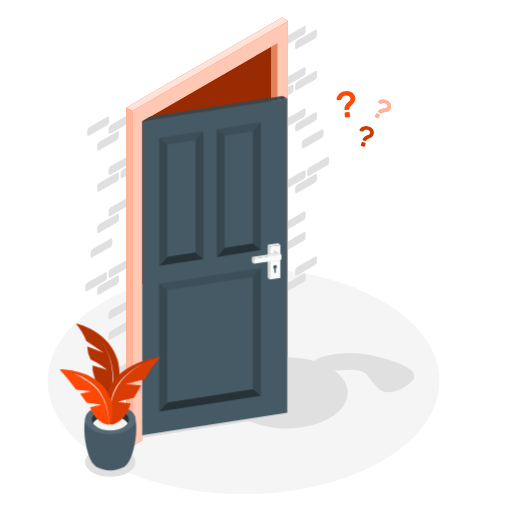
t = 0.00 s
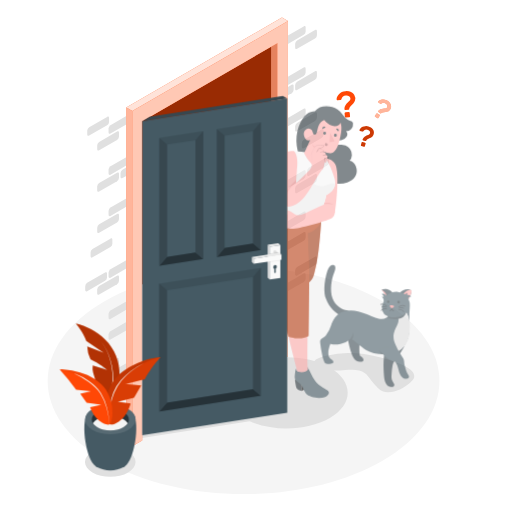
t = 0.42 s
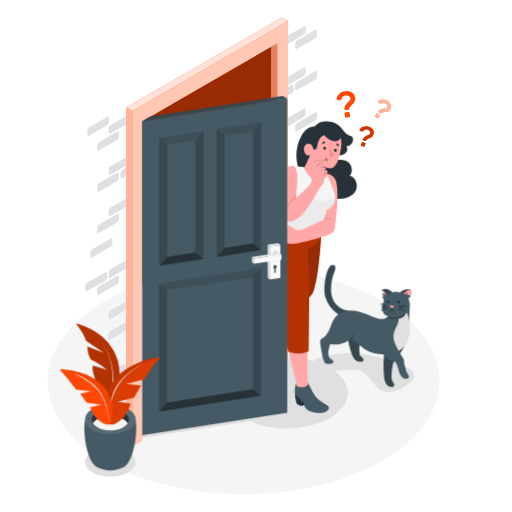
t = 0.83 s
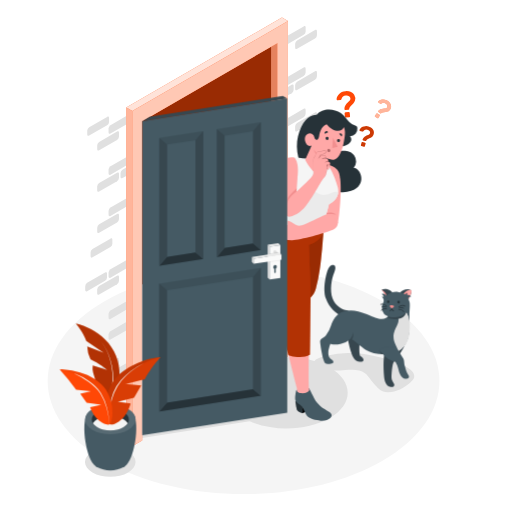
t = 1.25 s
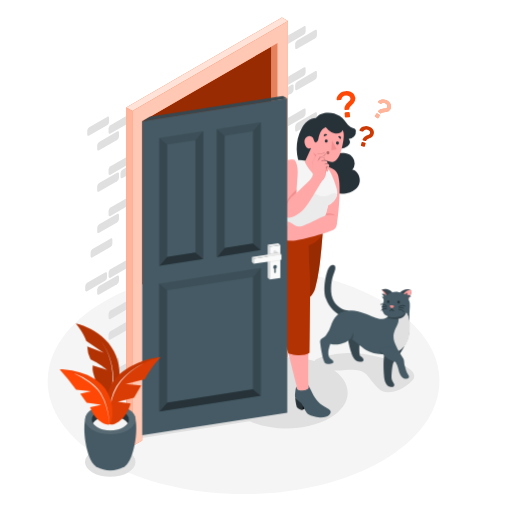
t = 1.67 s
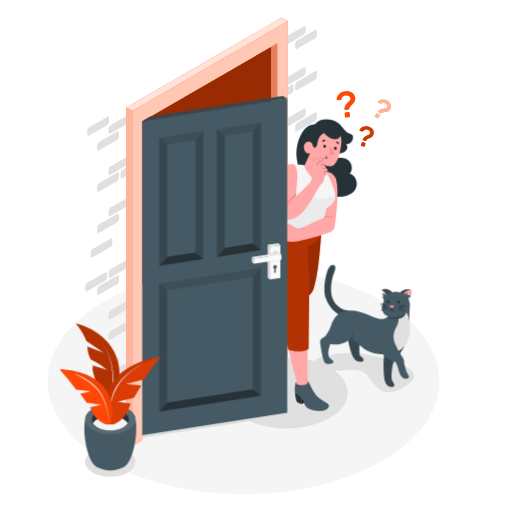
t = 2.08 s

The animated SVG that drew these frames (rendered in a browser with its animation timeline set to each time). Animation: 3 CSS @keyframes rules; one cycle of 2.50 s, repeats indefinitely.

<svg class="animated" id="freepik_stories-curious" xmlns="http://www.w3.org/2000/svg" viewBox="0 0 500 500" version="1.1" xmlns:xlink="http://www.w3.org/1999/xlink" xmlns:svgjs="http://svgjs.com/svgjs"><style>svg#freepik_stories-curious:not(.animated) .animable {opacity: 0;}svg#freepik_stories-curious.animated #freepik--Character--inject-153 {animation: 1s 1 forwards cubic-bezier(.36,-0.01,.5,1.38) slideDown,1.5s Infinite  linear heartbeat;animation-delay: 0s,1s;}svg#freepik_stories-curious.animated #freepik--Cat--inject-153 {animation: 1s 1 forwards cubic-bezier(.36,-0.01,.5,1.38) fadeIn;animation-delay: 0s;}            @keyframes slideDown {                0% {                    opacity: 0;                    transform: translateY(-30px);                }                100% {                    opacity: 1;                    transform: translateY(0);                }            }                    @keyframes heartbeat {                0% {                    transform: scale(1);                }                10% {                    transform: scale(1.1);                }                30% {                    transform: scale(1);                }                40% {                    transform: scale(1);                }                50% {                    transform: scale(1.1);                }                60% {                    transform: scale(1);                }                100% {                    transform: scale(1);                }            }                    @keyframes fadeIn {                0% {                    opacity: 0;                }                100% {                    opacity: 1;                }            }        </style><g id="freepik--Floor--inject-153" class="animable" style="transform-origin: 237.833px 372.093px;"><path id="freepik--floor--inject-153" d="M102.57,450.16C27.86,407,27.86,337.1,102.57,294s195.83-43.13,270.53,0,74.71,113.06,0,156.19S177.28,493.29,102.57,450.16Z" style="fill: rgb(245, 245, 245); transform-origin: 237.833px 372.093px;" class="animable"></path></g><g id="freepik--Shadows--inject-153" class="animable" style="transform-origin: 243.815px 405.16px;"><polygon id="freepik--Shadow--inject-153" points="276.18 403.22 280.49 405.71 138.88 427.74 138.88 424.58 276.18 403.22" style="fill: rgb(224, 224, 224); transform-origin: 209.685px 415.48px;" class="animable"></polygon><path id="freepik--shadow--inject-153" d="M90.26,441c-9.64,5.63-9.64,14.75,0,20.38s25.27,5.63,34.92,0,9.64-14.75,0-20.38S99.9,435.33,90.26,441Z" style="fill: rgb(224, 224, 224); transform-origin: 107.722px 451.182px;" class="animable"></path><path id="freepik--shadow--inject-153" d="M237.65,359c-23.32,13.62-23.32,35.69,0,49.3s61.12,13.61,84.43,0,23.31-35.68,0-49.3S261,345.43,237.65,359Z" style="fill: rgb(224, 224, 224); transform-origin: 279.861px 383.656px;" class="animable"></path><path id="freepik--shadow--inject-153" d="M337.25,361.42c6.64-.58,14-1,19.25,3.1,2.47,1.91,4.18,4.6,6.06,7.09a57.82,57.82,0,0,0,6.72,7.44,16.36,16.36,0,0,0,4.27,3.08,13.33,13.33,0,0,0,5.59,1c8,0,15.43-4.42,21.59-9.58,1.65-1.38,3.33-3,3.76-5.08.72-3.47-2.21-6.62-5.2-8.52-8.42-5.36-18.9-8.44-28.48-11a113.62,113.62,0,0,0-31.38-4.23,90.51,90.51,0,0,0-19.59,2.53c-3.88.94-9.5,2.1-12.5,4.93a4.68,4.68,0,0,0-1.47,4.86c.75,2,3.05,2.79,5.11,3.27C319.52,362.33,328.6,362.17,337.25,361.42Z" style="fill: rgb(224, 224, 224); transform-origin: 355.144px 363.929px;" class="animable"></path></g><g id="freepik--Wall--inject-153" class="animable" style="transform-origin: 202.25px 226.495px;"><g id="freepik--Bricks--inject-153" class="animable" style="transform-origin: 202.25px 198.775px;"><path d="M117.7,169v3.82c0,1.21.85,1.7,1.89,1.09l3.69-2.13v-8.19l-3.69,2.13A4.2,4.2,0,0,0,117.7,169Z" style="fill: rgb(224, 224, 224); transform-origin: 120.49px 168.881px;" id="ell5ulhpf8rbg" class="animable"></path><path d="M123.28,294.35l-15.4,8.9a4.16,4.16,0,0,0-1.89,3.27v3.83c0,1.2.84,1.69,1.89,1.09l15.4-8.89Z" style="fill: rgb(224, 224, 224); transform-origin: 114.635px 303.023px;" id="el4qsvslyzoxm" class="animable"></path><path d="M106,165.71v3.83c0,1.2.84,1.69,1.89,1.09l15.4-8.9v-8.19l-15.4,8.9A4.16,4.16,0,0,0,106,165.71Z" style="fill: rgb(224, 224, 224); transform-origin: 114.645px 162.213px;" id="el00xipdb4mfen" class="animable"></path><path d="M114.32,209l-17.5,10.11a4.19,4.19,0,0,0-1.89,3.27v3.83c0,1.2.85,1.69,1.89,1.09l17.5-10.1a4.18,4.18,0,0,0,1.89-3.28v-3.82C116.21,208.84,115.37,208.35,114.32,209Z" style="fill: rgb(224, 224, 224); transform-origin: 105.57px 218.135px;" id="elksuydafh2" class="animable"></path><path d="M123.28,254.12l-15.4,8.9a4.16,4.16,0,0,0-1.89,3.27v3.83c0,1.2.84,1.69,1.89,1.09l15.4-8.9Z" style="fill: rgb(224, 224, 224); transform-origin: 114.635px 262.793px;" id="el8ykwd7jxi0f" class="animable"></path><path d="M106,125.48v3.82c0,1.21.84,1.7,1.89,1.1l15.4-8.9v-8.19l-15.4,8.9A4.14,4.14,0,0,0,106,125.48Z" style="fill: rgb(224, 224, 224); transform-origin: 114.645px 121.983px;" id="el9c88wd2i7xj" class="animable"></path><path d="M123.28,354.7l-15.4,8.9a4.16,4.16,0,0,0-1.89,3.27v3.83c0,1.2.84,1.69,1.89,1.09l15.4-8.9Z" style="fill: rgb(224, 224, 224); transform-origin: 114.635px 363.373px;" id="elncizztljdpd" class="animable"></path><path d="M88.46,246.42v3.82c0,1.21.84,1.7,1.89,1.09l17.49-10.1a4.17,4.17,0,0,0,1.9-3.27v-3.83c0-1.2-.85-1.69-1.9-1.09l-17.49,10.1A4.18,4.18,0,0,0,88.46,246.42Z" style="fill: rgb(224, 224, 224); transform-origin: 99.1px 242.188px;" id="el5r94b32kvz" class="animable"></path><path d="M106,205.94v3.83c0,1.2.84,1.69,1.89,1.09l15.4-8.89v-8.2l-15.4,8.9A4.16,4.16,0,0,0,106,205.94Z" style="fill: rgb(224, 224, 224); transform-origin: 114.645px 202.443px;" id="elm2vzbr4pqu" class="animable"></path><path d="M104.5,271v-3.82c0-1.21-.85-1.7-1.89-1.09l-17.5,10.1a4.19,4.19,0,0,0-1.89,3.27v3.83c0,1.2.85,1.69,1.89,1.09l17.5-10.1A4.2,4.2,0,0,0,104.5,271Z" style="fill: rgb(224, 224, 224); transform-origin: 93.86px 275.232px;" id="elth35asvyi1" class="animable"></path><path d="M96.82,368.06l17.5-10.1a4.18,4.18,0,0,0,1.89-3.28v-3.82c0-1.21-.84-1.7-1.89-1.09l-17.5,10.1a4.19,4.19,0,0,0-1.89,3.27V367C94.93,368.17,95.78,368.66,96.82,368.06Z" style="fill: rgb(224, 224, 224); transform-origin: 105.57px 358.912px;" id="elue3b6izsmrf" class="animable"></path><path d="M104.59,114.14l-17.5,10.1a4.16,4.16,0,0,0-1.89,3.27v3.83c0,1.2.84,1.69,1.89,1.09l17.5-10.1a4.2,4.2,0,0,0,1.89-3.28v-3.82C106.48,114,105.63,113.53,104.59,114.14Z" style="fill: rgb(224, 224, 224); transform-origin: 95.84px 123.28px;" id="eltaire65iq4j" class="animable"></path><path d="M114.32,128.49l-17.5,10.1a4.2,4.2,0,0,0-1.89,3.28v3.82c0,1.21.85,1.7,1.89,1.09l17.5-10.1a4.16,4.16,0,0,0,1.89-3.27v-3.83C116.21,128.38,115.37,127.89,114.32,128.49Z" style="fill: rgb(224, 224, 224); transform-origin: 105.57px 137.638px;" id="elqmcisaavhg" class="animable"></path><path d="M114.32,168.72l-17.5,10.11a4.17,4.17,0,0,0-1.89,3.27v3.83c0,1.2.85,1.69,1.89,1.09l17.5-10.11a4.16,4.16,0,0,0,1.89-3.27v-3.83C116.21,168.61,115.37,168.12,114.32,168.72Z" style="fill: rgb(224, 224, 224); transform-origin: 105.57px 177.87px;" id="el1uj2bmyra6i" class="animable"></path><path d="M96.82,287.6l17.5-10.11a4.14,4.14,0,0,0,1.89-3.27v-3.83c0-1.2-.84-1.69-1.89-1.09l-17.5,10.11a4.17,4.17,0,0,0-1.89,3.27v3.83C94.93,287.71,95.78,288.2,96.82,287.6Z" style="fill: rgb(224, 224, 224); transform-origin: 105.57px 278.45px;" id="el9h1p3wdqg8k" class="animable"></path><path d="M123.28,314.47l-15.4,8.9a4.14,4.14,0,0,0-1.89,3.27v3.82c0,1.21.84,1.7,1.89,1.1l15.4-8.9Z" style="fill: rgb(224, 224, 224); transform-origin: 114.635px 323.143px;" id="elsn5sdqi6yvc" class="animable"></path><path d="M286.75,83.88V87.7A4.19,4.19,0,0,1,284.86,91l-3.69,2.13V84.92l3.69-2.13C285.9,82.19,286.75,82.67,286.75,83.88Z" style="fill: rgb(224, 224, 224); transform-origin: 283.96px 87.831px;" id="elodn4wkffigf" class="animable"></path><path d="M281.17,215.7l15.41-8.89c1-.61,1.89-.12,1.89,1.09v3.82a4.2,4.2,0,0,1-1.89,3.28l-15.41,8.89Z" style="fill: rgb(224, 224, 224); transform-origin: 289.82px 215.219px;" id="el3ec6ivu796t" class="animable"></path><path d="M298.47,67.09v3.82a4.2,4.2,0,0,1-1.89,3.28l-15.41,8.89V74.89L296.58,66C297.62,65.39,298.47,65.88,298.47,67.09Z" style="fill: rgb(224, 224, 224); transform-origin: 289.82px 74.4088px;" id="eljca2f3iqlv" class="animable"></path><path d="M290.13,120l17.5-10.11c1-.6,1.89-.11,1.89,1.09v3.83a4.17,4.17,0,0,1-1.89,3.27l-17.5,10.11c-1.05.6-1.89.11-1.89-1.09v-3.83A4.16,4.16,0,0,1,290.13,120Z" style="fill: rgb(224, 224, 224); transform-origin: 298.88px 119.04px;" id="elg2ql4x2l3x5" class="animable"></path><path d="M281.17,175.47l15.41-8.89c1-.61,1.89-.12,1.89,1.09v3.82a4.2,4.2,0,0,1-1.89,3.28l-15.41,8.89Z" style="fill: rgb(224, 224, 224); transform-origin: 289.82px 174.989px;" id="ellhvfo41xnu" class="animable"></path><path d="M298.47,26.85v3.83A4.17,4.17,0,0,1,296.58,34l-15.41,8.9V34.66l15.41-8.9C297.62,25.16,298.47,25.65,298.47,26.85Z" style="fill: rgb(224, 224, 224); transform-origin: 289.82px 34.2019px;" id="el8lv0whfhhym" class="animable"></path><path d="M281.17,276.05l15.41-8.89c1-.61,1.89-.12,1.89,1.09v3.82a4.2,4.2,0,0,1-1.89,3.28l-15.41,8.89Z" style="fill: rgb(224, 224, 224); transform-origin: 289.82px 275.569px;" id="elgccrs1d9yk" class="animable"></path><path d="M316,127.55v3.83a4.19,4.19,0,0,1-1.89,3.27l-17.5,10.1c-1.05.61-1.89.12-1.89-1.09v-3.82a4.18,4.18,0,0,1,1.89-3.28l17.5-10.1C315.15,125.86,316,126.35,316,127.55Z" style="fill: rgb(224, 224, 224); transform-origin: 305.36px 135.608px;" id="el7969gloin3p" class="animable"></path><path d="M298.47,107.32v3.82a4.19,4.19,0,0,1-1.89,3.28l-15.41,8.89v-8.19l15.41-8.89C297.62,105.62,298.47,106.11,298.47,107.32Z" style="fill: rgb(224, 224, 224); transform-origin: 289.82px 114.639px;" id="el5ebr4n2wik8" class="animable"></path><path d="M300,170.61v-3.82a4.19,4.19,0,0,1,1.89-3.28l17.5-10.1c1.05-.6,1.89-.12,1.89,1.09v3.83a4.16,4.16,0,0,1-1.89,3.27l-17.5,10.1C300.8,172.31,300,171.82,300,170.61Z" style="fill: rgb(224, 224, 224); transform-origin: 310.64px 162.557px;" id="el6zwgfu7m0xf" class="animable"></path><path d="M307.63,258.86,290.13,269c-1.05.6-1.89.11-1.89-1.09V264a4.16,4.16,0,0,1,1.89-3.27l17.5-10.1c1-.61,1.89-.12,1.89,1.09v3.82A4.2,4.2,0,0,1,307.63,258.86Z" style="fill: rgb(224, 224, 224); transform-origin: 298.88px 259.812px;" id="el09eoywrtd1ma" class="animable"></path><path d="M290.13,39.49l17.5-10.1c1-.6,1.89-.11,1.89,1.09v3.83a4.19,4.19,0,0,1-1.89,3.27l-17.5,10.1c-1.05.61-1.89.12-1.89-1.09V42.77A4.18,4.18,0,0,1,290.13,39.49Z" style="fill: rgb(224, 224, 224); transform-origin: 298.88px 38.5381px;" id="elzyu2uywpt5l" class="animable"></path><path d="M290.13,79.72l17.5-10.1c1-.6,1.89-.11,1.89,1.09v3.83a4.19,4.19,0,0,1-1.89,3.27l-17.5,10.11c-1.05.6-1.89.11-1.89-1.1V83A4.18,4.18,0,0,1,290.13,79.72Z" style="fill: rgb(224, 224, 224); transform-origin: 298.88px 78.7699px;" id="eld6glnswv63n" class="animable"></path><path d="M307.63,178.39l-17.5,10.11c-1.05.6-1.89.11-1.89-1.1v-3.82a4.18,4.18,0,0,1,1.89-3.28l17.5-10.1c1-.6,1.89-.11,1.89,1.09v3.83A4.19,4.19,0,0,1,307.63,178.39Z" style="fill: rgb(224, 224, 224); transform-origin: 298.88px 179.35px;" id="elgyjk7wlsas5" class="animable"></path><path d="M281.17,235.82l15.41-8.9c1-.6,1.89-.11,1.89,1.09v3.83a4.19,4.19,0,0,1-1.89,3.27L281.17,244Z" style="fill: rgb(224, 224, 224); transform-origin: 289.82px 235.332px;" id="el0gryr44efyum" class="animable"></path></g><g id="freepik--Interior--inject-153" class="animable" style="transform-origin: 202px 234.35px;"><polygon points="138.88 277.56 265.12 350.48 265.12 45.36 138.88 118.29 138.88 277.56" style="fill: #FF4806; transform-origin: 202px 197.92px;" id="el1pbobzqodiw" class="animable"></polygon><g id="elme9v9l5t0q"><polygon points="138.88 277.56 265.12 350.48 265.12 45.36 138.88 118.29 138.88 277.56" style="opacity: 0.4; transform-origin: 202px 197.92px;" class="animable" id="el9erb37kr6o8"></polygon></g><polygon points="265.12 350.48 138.88 277.56 138.88 423.34 265.12 350.48" style="fill: rgb(224, 224, 224); transform-origin: 202px 350.45px;" id="elaaal8na0115" class="animable"></polygon></g><g id="freepik--Casing--inject-153" class="animable" style="transform-origin: 202.18px 226.495px;"><polygon points="265.12 350.48 271.02 353.87 271.02 41.95 265.12 45.36 265.12 350.48" style="fill: #FF4806; transform-origin: 268.07px 197.91px;" id="elq161rssiuvl" class="animable"></polygon><g id="eltxwy8xnibo8"><polygon points="265.12 350.48 271.02 353.87 271.02 41.95 265.12 45.36 265.12 350.48" style="fill: rgb(255, 255, 255); opacity: 0.4; transform-origin: 268.07px 197.91px;" class="animable" id="elxe1fgexcg2r"></polygon></g><g id="elr9wv82wi4d"><polygon points="265.12 350.48 271.02 353.87 271.02 41.95 265.12 45.36 265.12 350.48" style="opacity: 0.1; transform-origin: 268.07px 197.91px;" class="animable" id="elsbn8iwm1k8"></polygon></g><polygon points="271.02 353.87 281.17 348.01 281.17 20.55 129.09 108.35 129.1 435.81 138.88 430.16 138.88 118.29 271.02 41.95 271.02 353.87" style="fill: #FF4806; transform-origin: 205.13px 228.18px;" id="elfiwvoc14yy8" class="animable"></polygon><g id="el4hdz1kd8x6j"><polygon points="271.02 353.87 281.17 348.01 281.17 20.55 129.09 108.35 129.1 435.81 138.88 430.16 138.88 118.29 271.02 41.95 271.02 353.87" style="fill: rgb(255, 255, 255); opacity: 0.7; transform-origin: 205.13px 228.18px;" class="animable" id="elfvq5di278rv"></polygon></g><polygon points="281.17 20.55 129.09 108.35 123.28 104.97 275.36 17.18 281.17 20.55" style="fill: #FF4806; transform-origin: 202.225px 62.765px;" id="elbqnun84gm9w" class="animable"></polygon><g id="eljk60210xxef"><polygon points="281.17 20.55 129.09 108.35 123.28 104.97 275.36 17.18 281.17 20.55" style="fill: rgb(255, 255, 255); opacity: 0.85; transform-origin: 202.225px 62.765px;" class="animable" id="elo7gnux4trmn"></polygon></g><polygon points="129.09 435.81 129.09 108.35 123.28 104.97 123.19 432.4 129.09 435.81" style="fill: #FF4806; transform-origin: 126.14px 270.39px;" id="el6kopd3c73aj" class="animable"></polygon><g id="elnsnasn6l22h"><polyline points="123.28 104.97 123.19 432.4 129.09 435.81 129.09 108.35" style="fill: rgb(255, 255, 255); opacity: 0.6; transform-origin: 126.14px 270.39px;" class="animable" id="elmgc5tmlin1f"></polyline></g></g></g><g id="freepik--question-marks--inject-153" class="animable" style="transform-origin: 355.319px 116.128px;"><g id="freepik--question-marks--inject-153" class="animable" style="transform-origin: 355.319px 116.128px;"><path d="M337.35,89a11.72,11.72,0,0,1,3.35.19,9,9,0,0,1,3,1.16,7.08,7.08,0,0,1,2.19,2.1,7,7,0,0,1,.78,5.61,7.56,7.56,0,0,1-1,2,12.69,12.69,0,0,1-1.4,1.69l-1.46,1.46a10.46,10.46,0,0,0-1.2,1.43,3,3,0,0,0-.54,1.54,1.5,1.5,0,0,1-.27.71.8.8,0,0,1-.62.34l-2.75.23a1,1,0,0,1-.73-.23.82.82,0,0,1-.33-.66,6.32,6.32,0,0,1,.39-2.53,8.77,8.77,0,0,1,1.11-2,12.94,12.94,0,0,1,1.46-1.66c.53-.51,1-1,1.46-1.45a8.06,8.06,0,0,0,1.09-1.37,2.27,2.27,0,0,0,.35-1.43,2.73,2.73,0,0,0-1.34-2.16,5,5,0,0,0-3.15-.63,4.75,4.75,0,0,0-4.25,3.45,2.29,2.29,0,0,1-.33.63,1,1,0,0,1-.66.25l-2.92.24a.76.76,0,0,1-.58-.17.73.73,0,0,1-.28-.55,5.56,5.56,0,0,1,.56-2.65A8.88,8.88,0,0,1,331,91.93a10.69,10.69,0,0,1,2.78-2A9.32,9.32,0,0,1,337.35,89Zm3.16,20.39a1,1,0,0,1,.71.24.9.9,0,0,1,.34.66l.27,3.18a1,1,0,0,1-.23.71.93.93,0,0,1-.67.34l-3.1.26a.93.93,0,0,1-.71-.23.94.94,0,0,1-.35-.66l-.26-3.18a.89.89,0,0,1,.23-.71.91.91,0,0,1,.66-.35Z" style="fill: #FF4806; transform-origin: 337.828px 101.87px;" id="eludr2n5uc2lq" class="animable"></path><path d="M359.75,123.49a9,9,0,0,1,2.41,1.07,7,7,0,0,1,1.87,1.66,5.63,5.63,0,0,1,1,2.16,4.87,4.87,0,0,1-.1,2.53,4.94,4.94,0,0,1-.88,1.81,6.08,6.08,0,0,1-1.28,1.21,10.13,10.13,0,0,1-1.5.85l-1.48.68a7.77,7.77,0,0,0-1.27.72,2.26,2.26,0,0,0-.82,1,1.17,1.17,0,0,1-.4.45.63.63,0,0,1-.55.08l-2.09-.59a.72.72,0,0,1-.47-.37.64.64,0,0,1-.06-.57,5,5,0,0,1,1-1.75,7.27,7.27,0,0,1,1.37-1.19,9.93,9.93,0,0,1,1.54-.82c.53-.23,1-.45,1.47-.67a6.23,6.23,0,0,0,1.18-.7,1.8,1.8,0,0,0,.65-1,2.13,2.13,0,0,0-.39-2,3.93,3.93,0,0,0-2.14-1.33,3.74,3.74,0,0,0-4.09,1.37,1.66,1.66,0,0,1-.41.37.78.78,0,0,1-.55,0l-2.22-.63a.61.61,0,0,1-.38-.28.6.6,0,0,1-.06-.49,4.42,4.42,0,0,1,1.14-1.8,7.09,7.09,0,0,1,2-1.38,8.59,8.59,0,0,1,2.6-.71A7.59,7.59,0,0,1,359.75,123.49Zm-3.29,15.89a.75.75,0,0,1,.46.36.76.76,0,0,1,.07.59l-.68,2.41a.75.75,0,0,1-.36.46.77.77,0,0,1-.59.07l-2.36-.66a.72.72,0,0,1-.45-.37.74.74,0,0,1-.08-.58l.68-2.42a.77.77,0,0,1,.37-.46.74.74,0,0,1,.58-.07Z" style="fill: #FF4806; transform-origin: 358.112px 133.221px;" id="el8zwp4l6fxm8" class="animable"></path><g id="el16s9xefyul5"><g style="opacity: 0.2; transform-origin: 358.112px 133.221px;" class="animable" id="ele1ztw25wh3c"><path d="M359.75,123.49a9,9,0,0,1,2.41,1.07,7,7,0,0,1,1.87,1.66,5.63,5.63,0,0,1,1,2.16,4.87,4.87,0,0,1-.1,2.53,4.94,4.94,0,0,1-.88,1.81,6.08,6.08,0,0,1-1.28,1.21,10.13,10.13,0,0,1-1.5.85l-1.48.68a7.77,7.77,0,0,0-1.27.72,2.26,2.26,0,0,0-.82,1,1.17,1.17,0,0,1-.4.45.63.63,0,0,1-.55.08l-2.09-.59a.72.72,0,0,1-.47-.37.64.64,0,0,1-.06-.57,5,5,0,0,1,1-1.75,7.27,7.27,0,0,1,1.37-1.19,9.93,9.93,0,0,1,1.54-.82c.53-.23,1-.45,1.47-.67a6.23,6.23,0,0,0,1.18-.7,1.8,1.8,0,0,0,.65-1,2.13,2.13,0,0,0-.39-2,3.93,3.93,0,0,0-2.14-1.33,3.74,3.74,0,0,0-4.09,1.37,1.66,1.66,0,0,1-.41.37.78.78,0,0,1-.55,0l-2.22-.63a.61.61,0,0,1-.38-.28.6.6,0,0,1-.06-.49,4.42,4.42,0,0,1,1.14-1.8,7.09,7.09,0,0,1,2-1.38,8.59,8.59,0,0,1,2.6-.71A7.59,7.59,0,0,1,359.75,123.49Zm-3.29,15.89a.75.75,0,0,1,.46.36.76.76,0,0,1,.07.59l-.68,2.41a.75.75,0,0,1-.36.46.77.77,0,0,1-.59.07l-2.36-.66a.72.72,0,0,1-.45-.37.74.74,0,0,1-.08-.58l.68-2.42a.77.77,0,0,1,.37-.46.74.74,0,0,1,.58-.07Z" id="elqcdt6tdoo39" class="animable" style="transform-origin: 358.112px 133.221px;"></path></g></g><path d="M370.58,112.1a.71.71,0,0,1,.32.48.73.73,0,0,1-.11.56l-1.37,2a.71.71,0,0,1-.48.32.74.74,0,0,1-.56-.11l-2-1.34a.7.7,0,0,1-.31-.48.74.74,0,0,1,.11-.56l1.37-2a.76.76,0,0,1,1-.2Zm7.9-13.69a9.16,9.16,0,0,1,1.9,1.72,6.85,6.85,0,0,1,1.22,2.11,5.35,5.35,0,0,1,.3,2.31,4.82,4.82,0,0,1-.86,2.32,5.11,5.11,0,0,1-1.36,1.41,6.1,6.1,0,0,1-1.56.72,9.45,9.45,0,0,1-1.65.33l-1.57.17a7.54,7.54,0,0,0-1.4.29,2.3,2.3,0,0,0-1.06.65,1,1,0,0,1-.5.3.62.62,0,0,1-.54-.1l-1.75-1.18a.74.74,0,0,1-.32-.48.62.62,0,0,1,.12-.56,5.21,5.21,0,0,1,1.44-1.32,6.92,6.92,0,0,1,1.63-.67,9.94,9.94,0,0,1,1.67-.3c.56,0,1.08-.1,1.57-.16a6.41,6.41,0,0,0,1.3-.29,1.83,1.83,0,0,0,.9-.69,2.09,2.09,0,0,0,.23-1.93,3.8,3.8,0,0,0-1.57-1.89,3.67,3.67,0,0,0-4.2,0,1.55,1.55,0,0,1-.49.22.78.78,0,0,1-.52-.16L369.55,100a.57.57,0,0,1-.26-.38.55.55,0,0,1,.1-.47,4.32,4.32,0,0,1,1.6-1.31,6.55,6.55,0,0,1,2.29-.66,8.09,8.09,0,0,1,2.62.14A7.41,7.41,0,0,1,378.48,98.41Z" style="fill: #FF4806; transform-origin: 373.988px 106.303px;" id="elz1nqnt2rigj" class="animable"></path><g id="elvi3ph6qql68"><g style="opacity: 0.6; transform-origin: 373.988px 106.303px;" class="animable" id="elm4vq3lfxcda"><path d="M370.58,112.1a.71.71,0,0,1,.32.48.73.73,0,0,1-.11.56l-1.37,2a.71.71,0,0,1-.48.32.74.74,0,0,1-.56-.11l-2-1.34a.7.7,0,0,1-.31-.48.74.74,0,0,1,.11-.56l1.37-2a.76.76,0,0,1,1-.2Zm7.9-13.69a9.16,9.16,0,0,1,1.9,1.72,6.85,6.85,0,0,1,1.22,2.11,5.35,5.35,0,0,1,.3,2.31,4.82,4.82,0,0,1-.86,2.32,5.11,5.11,0,0,1-1.36,1.41,6.1,6.1,0,0,1-1.56.72,9.45,9.45,0,0,1-1.65.33l-1.57.17a7.54,7.54,0,0,0-1.4.29,2.3,2.3,0,0,0-1.06.65,1,1,0,0,1-.5.3.62.62,0,0,1-.54-.1l-1.75-1.18a.74.74,0,0,1-.32-.48.62.62,0,0,1,.12-.56,5.21,5.21,0,0,1,1.44-1.32,6.92,6.92,0,0,1,1.63-.67,9.94,9.94,0,0,1,1.67-.3c.56,0,1.08-.1,1.57-.16a6.41,6.41,0,0,0,1.3-.29,1.83,1.83,0,0,0,.9-.69,2.09,2.09,0,0,0,.23-1.93,3.8,3.8,0,0,0-1.57-1.89,3.67,3.67,0,0,0-4.2,0,1.55,1.55,0,0,1-.49.22.78.78,0,0,1-.52-.16L369.55,100a.57.57,0,0,1-.26-.38.55.55,0,0,1,.1-.47,4.32,4.32,0,0,1,1.6-1.31,6.55,6.55,0,0,1,2.29-.66,8.09,8.09,0,0,1,2.62.14A7.41,7.41,0,0,1,378.48,98.41Z" style="fill: rgb(255, 255, 255); transform-origin: 373.988px 106.303px;" id="elugk3mdthfza" class="animable"></path></g></g></g></g><g id="freepik--Character--inject-153" class="animable" style="transform-origin: 281.622px 258.872px;"><g id="freepik--character--inject-153" class="animable" style="transform-origin: 281.622px 258.872px;"><g id="freepik--Bottom--inject-153" class="animable" style="transform-origin: 267.997px 304.607px;"><path d="M288.1,383c-.22,2.38,1.33,8.58,1.33,8.58s1.32,2,5.08,2.92l.26-9Z" style="fill: rgb(38, 50, 56); transform-origin: 291.424px 388.75px;" id="elaf74q6err69" class="animable"></path><polygon points="294.51 394.45 301.93 390.7 302.75 383.49 294.66 389.26 294.51 394.45" id="elj77rl8o4b3" class="animable" style="transform-origin: 298.63px 388.97px;"></polygon><path d="M300.15,372.61,300,371.1c1.14.36,4.13,8.79,8.18,14.17,3.7,4.91,9.86,7,12.07,9.06,2.95,2.73-1.25,7.48-9.24,7-4-.24-10.15-1.8-12.12-4.15s-3.24-7-4.82-8.74-5-3.43-5.95-5.5c-.54-1.14-.34-3.78,0-6,.3-2.07.63-4.34,1.34-4.23,0,.25.17,1.27.17,1.27.24,1,1.57,2.06,5.72,1.61C297.19,375.37,300.48,374.66,300.15,372.61Z" style="fill: rgb(69, 90, 100); transform-origin: 304.49px 386.232px;" id="elaiwmkbp9dd8" class="animable"></path><path d="M218.31,336.9c-1.27,1.75-3.51,14-3.51,14s2.93,4.28,4.62,5.58l5.43-11.52Z" style="fill: rgb(38, 50, 56); transform-origin: 219.825px 346.69px;" id="elqdgwyn4lqro" class="animable"></path><polygon points="219.42 356.43 229.38 354.14 233.08 346.47 222.71 349.36 219.42 356.43" id="elqjdryy8gpk" class="animable" style="transform-origin: 226.25px 351.45px;"></polygon><path d="M225.73,329.13c-.57-.43-1.39.69-3.38,2.47-1.4,1.25-4.42,2.43-4.42,6,0,2.57,1.71,5.74,3.35,8.4s1.88,5.05,1.87,8.83c0,4.57-.84,7.37,4.78,11.44,4.5,3.25,13.64,3.85,15.65,2,3.44-3.22-4.59-7.64-5.9-14.23-1.8-9.09-2-10.61-1.75-17Z" style="fill: rgb(69, 90, 100); transform-origin: 231.18px 349.173px;" id="el2g5cgsqgu1b" class="animable"></path><path d="M313.67,217.4c-4.38,2.37-17.68,3-36.34-1l2.21,54S263.19,282,258.16,288.33s-29.22,37.08-29.22,37.08h0l-3.34,3.87c-2.07,2.4-1,5.64,1.4,7.71,2.31,1.9,5.32,3.24,7.57,1.28l2.76-2.4s54.06-41.67,56-44.33,6.49-9.26,11.4-23.19C311.07,250.48,312.13,237.54,313.67,217.4Z" style="fill: rgb(255, 168, 167); transform-origin: 269.085px 277.816px;" id="elsi0nu9zz7l" class="animable"></path><path d="M313.66,217.4c-11.81,5.42-35.55,3.57-35.55,3.57l1.09,49.35a103.9,103.9,0,0,0-16.68,12.61c-7.08,6.82-17.88,21-17.88,21,3.7,10.41,14.24,15.27,14.24,15.27s22.17-15.53,34.57-24.32c6.49-4.59,11.37-7.15,13.32-14.62a145.09,145.09,0,0,0,3.54-17.39c1.06-6.45,1.57-13.79,2.19-19.22A171.8,171.8,0,0,0,313.66,217.4Z" style="fill: #FF4806; transform-origin: 279.195px 268.3px;" id="elacljyaf012" class="animable"></path><g id="el92i1epeb8eb"><path d="M313.66,217.4c-11.81,5.42-35.55,3.57-35.55,3.57l1.09,49.35a103.9,103.9,0,0,0-16.68,12.61c-7.08,6.82-17.88,21-17.88,21,3.7,10.41,14.24,15.27,14.24,15.27s22.17-15.53,34.57-24.32c6.49-4.59,11.37-7.15,13.32-14.62a145.09,145.09,0,0,0,3.54-17.39c1.06-6.45,1.57-13.79,2.19-19.22A171.8,171.8,0,0,0,313.66,217.4Z" style="opacity: 0.4; transform-origin: 279.195px 268.3px;" class="animable" id="el6q0u4w00t8b"></path></g><g id="elfxt31n5kcln"><path d="M293.94,281.43l-1.88-27.28-7-6.51-6,16.05.15,6.63a111.22,111.22,0,0,0-11.15,7.79l1,2.41,5.69,13.75s-2,9.38-1.16,14.56c6.55-4.6,14-9.85,19.59-13.8Z" style="opacity: 0.1; transform-origin: 281px 278.235px;" class="animable" id="el6424dwzxu43"></path></g><path d="M300.53,373.8l0-1.12c-.86-10.09.53-65.57.47-80.54-.07-16.21-3-55.48-3-55.48s9.58-12.51,15.75-19.26c-5.83,6.67-35.23,3.29-37-9.55-2.41,5.06-11,10.28-11.71,26.91-1,21.19,14,58.66,14,58.66-.57,2.83-3.14,14.69-1.63,25.64,2.38,17.28,10.92,47.83,11.82,52l.55,3.55C291.65,376.93,299.18,376.58,300.53,373.8Z" style="fill: rgb(255, 168, 167); transform-origin: 289.371px 291.996px;" id="eld7byahhlko" class="animable"></path><path d="M301.21,262.49l-.86-22.13s8.91-2.32,12.52-9.81a71,71,0,0,0,.8-13.15s-7.79,3.61-18.74.94a41,41,0,0,1-18.28-10.49s-2.1,2.07-6.41,8.5c-2.06,3.07-5.54,11-5.84,17.19-.69,14.13,3.82,29.21,3.82,29.21,2.3,11.06,9.28,31.19,9.28,31.19s-2.66,14.66-1.32,25.17,5.59,22.39,5.59,22.39,11.85,4,19.64-.64c0,0,.37-36.55.51-50.81S301.21,262.49,301.21,262.49Z" style="fill: #FF4806; transform-origin: 289.017px 275.476px;" id="el9nekoxzxrmv" class="animable"></path><g id="elmwkfu9jvvw"><path d="M301.21,262.49l-.86-22.13s8.91-2.32,12.52-9.81a71,71,0,0,0,.8-13.15s-7.79,3.61-18.74.94a41,41,0,0,1-18.28-10.49s-2.1,2.07-6.41,8.5c-2.06,3.07-5.54,11-5.84,17.19-.69,14.13,3.82,29.21,3.82,29.21,2.3,11.06,9.28,31.19,9.28,31.19s-2.66,14.66-1.32,25.17,5.59,22.39,5.59,22.39,11.85,4,19.64-.64c0,0,.37-36.55.51-50.81S301.21,262.49,301.21,262.49Z" style="opacity: 0.3; transform-origin: 289.017px 275.476px;" class="animable" id="elwrmovurg2mf"></path></g></g><g id="freepik--Top--inject-153" class="animable" style="transform-origin: 308.807px 173.988px;"><path d="M341.37,169.75a9,9,0,0,0,.54-11.23c-4.11-6.43-13.81-3.93-13.81-3.93l-2.59-4.17h0a7.58,7.58,0,0,1,3-.18,15.2,15.2,0,0,0,5.36-.76,8.14,8.14,0,0,0,4.55-3.25,4.29,4.29,0,0,0-.48-5.25,6.78,6.78,0,0,0,6.78-7.58,2.85,2.85,0,0,0-.62-1.6,4.1,4.1,0,0,0-1.82-.93,13.57,13.57,0,0,1-4.89-3c-2.77-2.65-3.94-5.76-7.77-8.25a19.68,19.68,0,0,0-10.92-3.24c-4.39,0-8.35,1.26-11.32,4.89-4.9,0-11.28,2.91-15.64,15-4.29,11.9-2.73,25.8,5.38,38.23,5.35,8.2,26.68,21.82,41.93,16.45S347.89,170.13,341.37,169.75Z" style="fill: rgb(38, 50, 56); transform-origin: 318.929px 154.275px;" id="elkxdv4tpnnk" class="animable"></path><path d="M315.93,166.53c11.84,2.2,12.52,8.11,13.12,13.28,1.55,13.47-1.12,35.72-2.05,40.62,0,0-15.92-4.86-15.74-5.65S315.93,166.53,315.93,166.53Z" style="fill: rgb(255, 168, 167); transform-origin: 320.391px 193.48px;" id="elzmycw13t1z" class="animable"></path><path d="M316.12,212.62s5.36-1.25,9.41,0c0,0-3.33-3.46-10.94-1.21Z" style="fill: rgb(242, 143, 143); transform-origin: 320.06px 211.635px;" id="eloi9fl0gkmu" class="animable"></path><path d="M314.76,216.44a80.52,80.52,0,0,0,4-13.29c7.91-4.07,9.64-10.14,8-15.83-3.4-11.71-6.71-17.41-9.75-20.79-2.36-1.67-10.76-4-10.76-4-1.5-.24-15.09-1.95-19.24-2.29a15,15,0,0,0-4.92,6.74c-.8,2.48-2.2,4.59-2.2,13.07l1.58,15.16s.42,4.54-1.17,7.18-8.07,7.47-11.06,14c0,0,.36,9.94,18.64,14.09,14.87,3.38,25.9-2,25.9-2A74.48,74.48,0,0,0,314.76,216.44Z" style="fill: rgb(245, 245, 245); transform-origin: 298.282px 195.918px;" id="elu13nzd9bthn" class="animable"></path><path d="M327.18,192.9a3.13,3.13,0,0,0-2-1.16c-1.72-.21-3.35.69-4.94,1.4-2.94,1.31-6.32,2-9.39,1.05-3.32-1.07-6-4-9.45-4.3-3.29-.26-6.23,2-8.65,4.21-3.58,3.33-6.9,7-11,9.69a54.12,54.12,0,0,1-5.46,3.07h0l-.8.84-.16.17c-.61.65-1.24,1.34-1.85,2.06l-.23.28-.66.8-.32.41-.55.73-.33.46-.51.76-.3.47c-.18.28-.34.56-.51.85l-.24.42c-.23.43-.46.87-.66,1.32a7.49,7.49,0,0,0,.47,2,12.74,12.74,0,0,0,1.57,2.92c.27.37.56.74.89,1.12,2.51,2.87,7.14,6.09,15.7,8a44.36,44.36,0,0,0,10.33,1.11c1.17,0,2.29-.07,3.36-.17s2.08-.22,3-.37c1.26-.2,2.42-.44,3.46-.69a30.46,30.46,0,0,0,5.73-1.92,69,69,0,0,0,.88-8.2c0-.59.06-1.2.08-1.84s0-1.31,0-2c1-2.83,1.92-5.4,2.6-7.64.17-.56.33-1.1.47-1.62a35.66,35.66,0,0,0,.93-4C324.1,200.4,326.62,196.74,327.18,192.9Z" style="fill: rgb(235, 235, 235); transform-origin: 298.175px 210.726px;" id="el2s83s71b9cc" class="animable"></path><path d="M332.38,132.56c.87,1.95,2.23,5.07-.85,17.31-2.61,10.37-6.57,12.18-8.44,12.53s-5-.83-7.24-1.69l-3.66,6.5c.33,2.8,1.29,8.44-.56,12-5.38-4.1-10.88-9.06-14.65-16.82l5.9-12.91s-3.42,1.64-5.25-2.28c-1.69-3.61-1.06-6.62,1.45-8.23a4.13,4.13,0,0,1,6.32,2.94c.54,3.09,3.54,3.32,4.37-1.27.25-1.4,1.43-9,6.84-10.69C323,138,331.14,136.87,332.38,132.56Z" style="fill: rgb(255, 168, 167); transform-origin: 315.063px 154.58px;" id="el3wra7cl2obu" class="animable"></path><path d="M318.4,143.14a1.41,1.41,0,1,1-1.14-1.69A1.44,1.44,0,0,1,318.4,143.14Z" style="fill: rgb(38, 50, 56); transform-origin: 317.02px 142.84px;" id="elt692a5jg72" class="animable"></path><path d="M320,154.14a1.36,1.36,0,0,1-1.56,1.14,1.4,1.4,0,1,1,1.56-1.14Z" style="fill: rgb(177, 102, 104); transform-origin: 318.622px 153.895px;" id="elapr6sdyxsbi" class="animable"></path><path d="M330.28,141.22l-2.23-2.45a1.59,1.59,0,0,1,2.3,0A1.74,1.74,0,0,1,330.28,141.22Z" style="fill: rgb(38, 50, 56); transform-origin: 329.435px 139.749px;" id="els4hsg0xo1nr" class="animable"></path><path d="M317.94,137.31l-3.05,1.28a1.59,1.59,0,0,1,.83-2.16A1.73,1.73,0,0,1,317.94,137.31Z" style="fill: rgb(38, 50, 56); transform-origin: 316.337px 137.447px;" id="elzczvgoaxke" class="animable"></path><path d="M328.89,145.09a1.41,1.41,0,1,1-2.78-.49,1.41,1.41,0,1,1,2.78.49Z" style="fill: rgb(38, 50, 56); transform-origin: 327.5px 144.845px;" id="elaf3dkt0c3ei" class="animable"></path><polygon points="322.45 142.32 321.79 151.61 326.74 150.56 322.45 142.32" style="fill: rgb(242, 143, 143); transform-origin: 324.265px 146.965px;" id="elhb1evejh42" class="animable"></polygon><path d="M315.85,160.71c-3.25-1.2-10.56-5.15-11-8.12a7.29,7.29,0,0,0,1.62,4c1.66,2.23,8.17,6.24,8.17,6.24Z" style="fill: rgb(242, 143, 143); transform-origin: 310.35px 157.71px;" id="el8pnea4ap6rd" class="animable"></path><path d="M319.78,165.43c-.35-1.11-1.78-1.22-1.78-1.22a3,3,0,0,0-.51-2.54,2.7,2.7,0,0,0-1.68-.52c.36-.79-.11-2.59-1.09-2.81a9.22,9.22,0,0,0-2.79.13,9.24,9.24,0,0,0-2.44,2.4L311,158a32.19,32.19,0,0,0,3.92-1.29c1.5-.76,1.43-2.4.85-2.49a23.66,23.66,0,0,0-3.91.4c-1.64.27-3.71.26-4.27,1.28s-1.18,2.24-2.33,4.58-1.47,3.05-1.32,4.39.13,4,.54,7.33-.25,4.11-1.72,6c-1,1.27-7.18,7.4-13.7,13.36l.89-12.95s2.12-13.32-2.93-18.3c-6.8-1.1-10.1,2-11.61,5.65-2.65,6.46-1.87,24.87-1.36,34.56s4.32,13.36,7.24,14,10.92-2.73,16.16-9.62c4.12-4.73,12.94-20.31,14.23-22.48a22.55,22.55,0,0,1,3.43-4.61c1-1,1.8-5,1.8-7.39.22.75,1,1.35,1.63.88C318.67,170.07,319.88,166.24,319.78,165.43Z" style="fill: rgb(255, 168, 167); transform-origin: 296.66px 184.408px;" id="eln6b53zar4bm" class="animable"></path><path d="M302.73,178.17a12.13,12.13,0,0,0,1.37-2,5.16,5.16,0,0,0,.43-2.39c0-.82-.14-1.64-.23-2.45s-.16-1.64-.22-2.46l-.14-2.46-.08-1.23a6.48,6.48,0,0,1-.05-1.25,7.78,7.78,0,0,1,.8-2.35c.34-.75.71-1.48,1.09-2.21l1.11-2.21.56-1.1a1.67,1.67,0,0,1,.91-.88,9.32,9.32,0,0,1,2.43-.51c.82-.09,1.62-.25,2.44-.35s1.63-.2,2.47-.22a.55.55,0,0,1,.37.12.75.75,0,0,1,.2.31,1.38,1.38,0,0,1,0,.67,2.06,2.06,0,0,1-.59,1.14,5.9,5.9,0,0,1-2.25,1.1c-.79.26-1.58.49-2.37.71l.09-.07-1.49,2.89-.23-.14a15.71,15.71,0,0,1,1.15-1.3q.3-.31.63-.6a3.27,3.27,0,0,1,.72-.53h0a11.22,11.22,0,0,1,1.53-.19,3.56,3.56,0,0,1,1.57.16,2.12,2.12,0,0,1,.9,1.3,2.51,2.51,0,0,1,0,1.58l-.11-.16a3.67,3.67,0,0,1,1.14.18,1.54,1.54,0,0,1,.53.29,2.35,2.35,0,0,1,.36.47,3.14,3.14,0,0,1,.26,2.25l-.09-.13a2.81,2.81,0,0,1,1.12.38,1.69,1.69,0,0,1,.74.92h0a6.62,6.62,0,0,1-.22,1.5l-.37,1.45c-.24,1-.53,1.92-.7,2.88v0l0,0a1,1,0,0,1-1.11,0,1.62,1.62,0,0,1-.64-.92l.15,0a19,19,0,0,1-.37,3.36,15.19,15.19,0,0,1-1,3.23,4.59,4.59,0,0,1-1,1.34c-.38.42-.75.84-1.09,1.28a26.19,26.19,0,0,0-1.88,2.79,27.26,27.26,0,0,1,1.84-2.82q.51-.66,1.08-1.29a4.5,4.5,0,0,0,1-1.34,14.84,14.84,0,0,0,.92-3.22,19.6,19.6,0,0,0,.35-3.33v-.53l.15.51a1.52,1.52,0,0,0,.58.82.75.75,0,0,0,.92,0l0,.06c.18-1,.46-1.94.7-2.91l.35-1.44a6.11,6.11,0,0,0,.21-1.44v0a1.93,1.93,0,0,0-1.7-1.15h-.12l0-.12a3,3,0,0,0-.25-2.09,1.29,1.29,0,0,0-.77-.66,3.51,3.51,0,0,0-1.07-.16h-.16l.06-.16a2.3,2.3,0,0,0,0-1.42,1.86,1.86,0,0,0-.79-1.15,3.46,3.46,0,0,0-1.45-.13,12.38,12.38,0,0,0-1.49.19h0a4.61,4.61,0,0,0-.65.49c-.21.19-.42.39-.61.59-.4.41-.77.84-1.13,1.29l-.82,1,.59-1.16,1.49-2.9,0-.06h.06c.79-.22,1.58-.44,2.35-.7a5.61,5.61,0,0,0,2.16-1,2,2,0,0,0,.53-1c.06-.35,0-.85-.36-.81a20.23,20.23,0,0,0-2.44.2c-.81.1-1.62.25-2.44.34a9,9,0,0,0-2.38.48,1.51,1.51,0,0,0-.82.79l-.56,1.1-1.12,2.19c-.37.73-.75,1.46-1.1,2.21a7.4,7.4,0,0,0-.78,2.29,5.47,5.47,0,0,0,0,1.21l.07,1.24.12,2.46c.05.82.11,1.64.19,2.46s.19,1.63.2,2.46a5.21,5.21,0,0,1-.47,2.4A11.82,11.82,0,0,1,302.73,178.17Z" style="fill: rgb(177, 102, 104); transform-origin: 311.265px 168.23px;" id="el8i4k7bccfs2" class="animable"></path><path d="M315.85,161.27a2.37,2.37,0,0,0,.08-.87c-.82.22-1.88.33-2.56.57a2.32,2.32,0,0,0-1.27,1.14C312.45,161.74,313.45,161.26,315.85,161.27Z" style="fill: rgb(177, 102, 104); transform-origin: 314.02px 161.255px;" id="elvpa2jatl6mp" class="animable"></path><path d="M315.11,164.93a5.1,5.1,0,0,1,2.88-.62,5.65,5.65,0,0,0,.09-.83C315.74,163.82,315.11,164.93,315.11,164.93Z" style="fill: rgb(177, 102, 104); transform-origin: 316.595px 164.205px;" id="el3rqnrsgviir" class="animable"></path><path d="M316.78,171a14.07,14.07,0,0,0-.08-3.17c-.11-.63-.15-1,.56-.89s1.69-.76,1.5-.17c-.1.32-1.36.85-1.44,1.3A15.11,15.11,0,0,1,316.78,171Z" style="fill: rgb(177, 102, 104); transform-origin: 317.711px 168.781px;" id="elfx6fc82ycqu" class="animable"></path><path d="M289,191.53c-1.8,1.49-7.9,6.15-8.75,10.9,0,0-.85-3.56,2.65-7.52a72.88,72.88,0,0,1,6.3-6.37Z" style="fill: rgb(242, 143, 143); transform-origin: 284.68px 195.485px;" id="elw67r3w3i3o" class="animable"></path></g><path id="freepik--Arm--inject-153" d="M327,220.43c-.61,3.55-1.74,4.85-5.36,6.44-5.9,2.59-29.53,9.28-36.51,9.33a35.3,35.3,0,0,1-11.68-1.76,3.16,3.16,0,0,1-1.72-1.08,4.14,4.14,0,0,0-1-1.2,14.38,14.38,0,0,0-1.56-.81,2.89,2.89,0,0,1-1.27-1.73,2.94,2.94,0,0,0-.43-1.33,6.68,6.68,0,0,1-.8-1,3.05,3.05,0,0,1-.39-1.57,2.49,2.49,0,0,0-.07-.82,1.94,1.94,0,0,0-.46-.64,8.07,8.07,0,0,1-.58-.73,1.35,1.35,0,0,1-.33-.74,1.38,1.38,0,0,1,.26-.61c.82-1.29,2.66-1,4-.86,1.59.18,3.15.49,4.74.68a34.56,34.56,0,0,0,6.67.15v-4.11A12.73,12.73,0,0,1,285,220c2.6,1.6,4.17,3.76,9,2.48s16.34-7.82,22.12-9.84S327.35,218.33,327,220.43Z" style="fill: rgb(255, 168, 167); transform-origin: 295.928px 224.256px;" class="animable"></path></g></g><g id="freepik--Door--inject-153" class="animable" style="transform-origin: 209.685px 259.445px;"><g id="freepik--door--inject-153" class="animable" style="transform-origin: 209.685px 259.445px;"><polygon points="138.88 425.12 280.49 403.14 280.49 96.26 138.88 118.29 138.88 425.12" style="fill: rgb(69, 90, 100); transform-origin: 209.685px 260.69px;" id="el1jiqvp3vvbs" class="animable"></polygon><polygon points="276.18 93.77 280.49 96.26 138.88 118.29 146.37 113.96 276.18 93.77" style="fill: rgb(55, 71, 79); transform-origin: 209.685px 106.03px;" id="el114kg9ikhvai" class="animable"></polygon><polygon points="155.5 277.17 254.6 261.77 254.6 386.5 155.5 401.89 155.5 277.17" style="fill: rgb(69, 90, 100); transform-origin: 205.05px 331.83px;" id="elsuuwvo4dlz" class="animable"></polygon><g id="elqclf2r4fqg"><polygon points="155.5 277.17 254.6 261.77 254.6 386.5 155.5 401.89 155.5 277.17" style="opacity: 0.1; transform-origin: 205.05px 331.83px;" class="animable" id="elzkcrs2nzdgi"></polygon></g><polygon points="162.94 283.54 247.17 270.44 247.17 380.12 162.94 393.22 162.94 283.54" style="fill: rgb(69, 90, 100); transform-origin: 205.055px 331.83px;" id="elyx21l48pac" class="animable"></polygon><polygon points="155.5 401.89 162.94 393.22 247.17 380.12 254.6 386.5 155.5 401.89" style="fill: rgb(38, 50, 56); transform-origin: 205.05px 391.005px;" id="elgvgbkmraao" class="animable"></polygon><polygon points="155.5 277.17 162.94 283.54 162.94 393.22 155.5 401.89 155.5 277.17" style="fill: rgb(55, 71, 79); transform-origin: 159.22px 339.53px;" id="el1lr7xe3us1g" class="animable"></polygon><polygon points="247.17 270.44 254.6 261.77 254.6 386.5 247.17 380.12 247.17 270.44" style="fill: rgb(55, 71, 79); transform-origin: 250.885px 324.135px;" id="elkjpwnlm3xeo" class="animable"></polygon><polygon points="211.8 126.13 254.6 119.47 254.6 244.2 211.81 250.85 211.8 126.13" style="fill: rgb(69, 90, 100); transform-origin: 233.2px 185.16px;" id="elfmvxzb44b" class="animable"></polygon><g id="elufg09s47bh"><polygon points="211.8 126.13 254.6 119.47 254.6 244.2 211.81 250.85 211.8 126.13" style="opacity: 0.1; transform-origin: 233.2px 185.16px;" class="animable" id="elu1aawancqq9"></polygon></g><polygon points="219.24 132.5 247.17 128.15 247.17 237.83 219.24 242.18 219.24 132.5" style="fill: rgb(69, 90, 100); transform-origin: 233.205px 185.165px;" id="el9wg7me54wdv" class="animable"></polygon><polygon points="211.81 250.85 219.24 242.18 247.17 237.83 254.6 244.2 211.81 250.85" style="fill: rgb(38, 50, 56); transform-origin: 233.205px 244.34px;" id="els4v2lj24r" class="animable"></polygon><polygon points="211.8 126.13 219.24 132.5 219.24 242.18 211.81 250.85 211.8 126.13" style="fill: rgb(55, 71, 79); transform-origin: 215.52px 188.49px;" id="elni3y7qjvtd" class="animable"></polygon><polygon points="247.17 128.15 254.6 119.47 254.6 244.2 247.17 237.83 247.17 128.15" style="fill: rgb(55, 71, 79); transform-origin: 250.885px 181.835px;" id="elzgqhk0aaue9" class="animable"></polygon><polygon points="155.57 134.84 198.37 128.18 198.37 252.91 155.57 259.56 155.57 134.84" style="fill: rgb(69, 90, 100); transform-origin: 176.97px 193.87px;" id="elvtveaqzklq7" class="animable"></polygon><g id="eltfhd8jp4ajq"><polygon points="155.57 134.84 198.37 128.18 198.37 252.91 155.57 259.56 155.57 134.84" style="opacity: 0.1; transform-origin: 176.97px 193.87px;" class="animable" id="el64lto2lhbt9"></polygon></g><polygon points="163 141.21 190.93 136.85 190.94 246.54 163 250.89 163 141.21" style="fill: rgb(69, 90, 100); transform-origin: 176.97px 193.87px;" id="el2iix5fvzi8w" class="animable"></polygon><polygon points="155.57 259.56 163 250.89 190.94 246.54 198.37 252.91 155.57 259.56" style="fill: rgb(38, 50, 56); transform-origin: 176.97px 253.05px;" id="elg2jdlstr1lg" class="animable"></polygon><polygon points="155.57 134.84 163 141.21 163 250.89 155.57 259.56 155.57 134.84" style="fill: rgb(55, 71, 79); transform-origin: 159.285px 197.2px;" id="ele8rpxoxkku" class="animable"></polygon><polygon points="190.93 136.85 198.37 128.18 198.37 252.91 190.94 246.54 190.93 136.85" style="fill: rgb(55, 71, 79); transform-origin: 194.65px 190.545px;" id="elx6sd926u6sh" class="animable"></polygon><g id="freepik--Latch--inject-153" class="animable" style="transform-origin: 260.405px 255.28px;"><polygon points="261.41 239.06 263.34 241.01 263.34 273.05 261.41 271.11 261.41 239.06" style="fill: rgb(224, 224, 224); transform-origin: 262.375px 256.055px;" id="elxbiu21bvgaq" class="animable"></polygon><polygon points="263.34 241.01 273.75 239.45 273.75 271.5 263.34 273.05 263.34 241.01" style="fill: rgb(250, 250, 250); transform-origin: 268.545px 256.25px;" id="elrt6pteqi26" class="animable"></polygon><g id="el6k1kmygf50h"><polygon points="273.75 248.27 263.34 249.79 263.34 256.06 273.75 254.55 273.75 248.27" style="opacity: 0.05; transform-origin: 268.545px 252.165px;" class="animable" id="elbx8gk3ppxje"></polygon></g><polygon points="273.75 239.45 271.82 237.51 261.41 239.06 263.34 241.01 273.75 239.45" style="fill: rgb(235, 235, 235); transform-origin: 267.58px 239.26px;" id="elcqsv6kl46h" class="animable"></polygon><path d="M267.33,247.08l4.78,4.8,1.91-2.5-4.78-4.79h0a1.09,1.09,0,0,0-.95-.32,1.75,1.75,0,0,0-1.35,1.76A1.5,1.5,0,0,0,267.33,247.08Z" style="fill: rgb(224, 224, 224); transform-origin: 270.48px 248.069px;" id="elja0y2q2dm39" class="animable"></path><g id="elpbkfy1i48h"><polygon points="263.34 249.85 270.93 250.69 270.93 248.41 272.78 248.14 271.04 246.39 263.34 247.56 263.34 249.85" style="opacity: 0.1; transform-origin: 268.06px 248.54px;" class="animable" id="elei724luwgfk"></polygon></g><polygon points="247.71 252.6 247.71 257.6 274.83 253.54 274.83 248.54 247.71 252.6" style="fill: rgb(250, 250, 250); transform-origin: 261.27px 253.07px;" id="el6vzv43tee6e" class="animable"></polygon><polygon points="247.71 252.6 245.98 250.85 245.98 255.86 247.71 257.6 247.71 252.6" style="fill: rgb(224, 224, 224); transform-origin: 246.845px 254.225px;" id="elh631o5ohh7g" class="animable"></polygon><polygon points="274.83 248.54 273.09 246.79 245.98 250.85 247.71 252.6 274.83 248.54" style="fill: rgb(235, 235, 235); transform-origin: 260.405px 249.695px;" id="el2fyj1l1kckc" class="animable"></polygon><path d="M266.79,261a2.3,2.3,0,0,1,1.76-2.29,1.61,1.61,0,0,1,1.75,1.77,2.44,2.44,0,0,1-1.06,2v3.27a.78.78,0,0,1-.59.78l-.21,0a.54.54,0,0,1-.59-.6v-3.27A1.72,1.72,0,0,1,266.79,261Z" style="fill: rgb(69, 90, 100); transform-origin: 268.549px 262.618px;" id="elgpytqhtixk" class="animable"></path></g></g></g><g id="freepik--Plant--inject-153" class="animable" style="transform-origin: 107.56px 387.674px;"><g id="freepik--Pot--inject-153" class="animable" style="transform-origin: 107.56px 387.674px;"><g id="freepik--pot--inject-153" class="animable" style="transform-origin: 107.719px 427.372px;"><path d="M123.64,453.82c8.51-8.78,13.51-44.54,5.21-51.51H86.59c-8.3,7-3.31,42.71,5.2,51.5l.24.25.29.29c.24.23.5.46.77.69a1.56,1.56,0,0,1,.2.16c.21.16.42.33.65.49a10.82,10.82,0,0,0,1.1.71c7,4.09,18.36,4.09,25.36,0h0a9.54,9.54,0,0,0,1.11-.72c.21-.14.4-.3.6-.45l.25-.2c.26-.22.51-.44.74-.67l.34-.33Z" style="fill: rgb(69, 90, 100); transform-origin: 107.719px 430.889px;" id="elcgpb4q3nba8" class="animable"></path><path d="M90.26,399.5c-9.64,5.63-9.64,14.76,0,20.39s25.27,5.63,34.92,0,9.64-14.76,0-20.39S99.9,393.87,90.26,399.5Z" style="fill: rgb(69, 90, 100); transform-origin: 107.722px 409.695px;" id="el2zvzr03wnlk" class="animable"></path><g id="el5ab6gp9wq9"><g style="opacity: 0.1; transform-origin: 107.722px 409.695px;" class="animable" id="elcxsjr0f4ps"><path d="M90.26,399.5c-9.64,5.63-9.64,14.76,0,20.39s25.27,5.63,34.92,0,9.64-14.76,0-20.39S99.9,393.87,90.26,399.5Z" style="fill: rgb(255, 255, 255); transform-origin: 107.722px 409.695px;" id="el3lw4p74yq9w" class="animable"></path></g></g><path d="M94.9,402.21c-7.08,4.13-7.08,10.84,0,15s18.56,4.14,25.64,0,7.08-10.84,0-15S102,398.08,94.9,402.21Z" style="fill: rgb(38, 50, 56); transform-origin: 107.72px 409.712px;" id="el3e2r9ram70u" class="animable"></path><path d="M120.54,409.32c-7.08-4.14-18.56-4.14-25.64,0a11.62,11.62,0,0,0-4.24,3.93,11.8,11.8,0,0,0,4.24,3.93c7.08,4.14,18.56,4.14,25.64,0a11.8,11.8,0,0,0,4.24-3.93A11.62,11.62,0,0,0,120.54,409.32Z" style="fill: rgb(245, 245, 245); transform-origin: 107.72px 413.25px;" id="el13zo9e1l2bf" class="animable"></path></g><g id="freepik--Plants--inject-153" class="animable" style="transform-origin: 107.56px 365.273px;"><path d="M84.29,332.94l16.9,11.56-16-6.05a29.12,29.12,0,0,0,3.16,12.28s10.55,5.12,16.29,10.52L90.6,356.83a15.64,15.64,0,0,0,.44,7.35c.09.32.19.66.3,1,.74,2.25,1.8,6.5,3.6,11.54,0,0,0,0,0,0a73,73,0,0,0,5.81,12.7,51.11,51.11,0,0,0,3.86,5.71c.08.12.17.23.26.34q3.91-2.61,8.14-5.11c1.63-4.14,3.42-14.22,3.74-22.4C118,336.66,93.25,320.52,74,315.88,74,315.88,81,323.56,84.29,332.94Z" style="fill: #FF4806; transform-origin: 95.3978px 355.675px;" id="elz9mbm9xhhy" class="animable"></path><g id="elj3o4vszi6e"><path d="M84.29,332.94l16.9,11.56-16-6.05a29.12,29.12,0,0,0,3.16,12.28s10.55,5.12,16.29,10.52L90.6,356.83a15.64,15.64,0,0,0,.44,7.35c.09.32.19.66.3,1,.74,2.25,1.8,6.5,3.6,11.54,0,0,0,0,0,0a73,73,0,0,0,5.81,12.7,51.11,51.11,0,0,0,3.86,5.71c.08.12.17.23.26.34q3.91-2.61,8.14-5.11c1.63-4.14,3.42-14.22,3.74-22.4C118,336.66,93.25,320.52,74,315.88,74,315.88,81,323.56,84.29,332.94Z" style="opacity: 0.3; transform-origin: 95.3978px 355.675px;" class="animable" id="ela1rhp3qpxh"></path></g><path d="M97.77,333.3a23.25,23.25,0,0,1,4.39,5.29,46.16,46.16,0,0,1,3.09,6.17A62.81,62.81,0,0,1,109,358a58.2,58.2,0,0,1-1.49,27.2h0a.46.46,0,0,0,.3.57.45.45,0,0,0,.56-.3h0a58.91,58.91,0,0,0,1.07-27.55,63.55,63.55,0,0,0-4-13.25,47.07,47.07,0,0,0-3.2-6.14A23.68,23.68,0,0,0,97.77,333.3Z" style="fill: rgb(250, 250, 250); transform-origin: 104.177px 359.545px;" id="eli91jm637ty" class="animable"></path><path d="M156.85,348.93l0,0c-.38.49-6.37,5.71-15.55,21.32L122.68,375l15.14,1.36-7,12.16L115,392.4,127.55,394s-3,12.34-11.74,17.77c-4.84,3-7.23,3.52-8.77,2.17-1.08-.95-1.54-6.79-2.61-12s-1.47-13.68,3.06-24.11a32,32,0,0,1,4.84-7.73C123.66,356.42,145.78,349.2,156.85,348.93Z" style="fill: #FF4806; transform-origin: 130.292px 381.787px;" id="elvki6n3rqtrn" class="animable"></path><g id="elruj5cz1ihz"><path d="M156.85,348.93l0,0c-.38.49-6.37,5.71-15.55,21.32L122.68,375l15.14,1.36-7,12.16L115,392.4,127.55,394s-3,12.34-11.74,17.77c-4.84,3-7.23,3.52-8.77,2.17-1.08-.95-1.54-6.79-2.61-12s-1.47-13.68,3.06-24.11a32,32,0,0,1,4.84-7.73C123.66,356.42,145.78,349.2,156.85,348.93Z" style="opacity: 0.15; transform-origin: 130.292px 381.787px;" class="animable" id="elm79e09jrej"></path></g><g id="elzyrrrvfvcl"><path d="M111,383.1h0v0a49.15,49.15,0,0,0-3.21,13.6h0A145.1,145.1,0,0,0,108,414.4a2.68,2.68,0,0,1-.92-.51c-1.08-.95-1.54-6.79-2.61-12s-1.47-13.68,3.06-24.11a32,32,0,0,1,4.84-7.73c11.33-13.65,33.45-20.87,44.52-21.14-16.88,3.43-34.7,15.44-43.21,28.93A35,35,0,0,0,111,383.1Z" style="opacity: 0.1; transform-origin: 130.332px 381.655px;" class="animable" id="el0casjqu3sgyv"></path></g><path d="M140,354.91c-8.27,4-16,9.39-22,16.5a43.89,43.89,0,0,0-7.3,11.81,42,42,0,0,0-3,13.5s0,0,0,0a.07.07,0,0,0,.05,0,54,54,0,0,1,3.76-13.16,50.77,50.77,0,0,1,7-11.7,58.53,58.53,0,0,1,9.88-9.51A76.87,76.87,0,0,1,140.08,355a0,0,0,0,0,0-.08Z" style="fill: rgb(250, 250, 250); transform-origin: 123.89px 375.817px;" id="el49xzut4eupm" class="animable"></path><path d="M58.23,360.75h0a34.32,34.32,0,0,1,4.1,0,65.9,65.9,0,0,1,15.85,2.94c1.91.6,3.83,1.28,5.72,2.06.95.39,1.89.8,2.81,1.24a45.36,45.36,0,0,1,12.49,8.4,28.51,28.51,0,0,1,4.45,5.57c.16.26.33.52.48.79h0c.38.7.74,1.38,1.07,2.06a39.21,39.21,0,0,1,4.6,19.05c.09,4.68-1.21,10.1-2.06,11a2.44,2.44,0,0,1-.39.33c-1.29.92-3.43.54-7.5-1.45-8.17-4-11.9-15-11.9-15l10.9-2.48-14.29-2-6.24-8.64L88.79,382,74.31,380.6a212.56,212.56,0,0,0-16.06-19.83l0,0Z" style="fill: #FF4806; transform-origin: 84.0174px 387.677px;" id="elznw04a8gsxg" class="animable"></path><g id="elludzzbmy4nj"><path d="M62.33,360.71a65.9,65.9,0,0,1,15.85,2.94c1.91.6,3.83,1.28,5.72,2.06.95.39,1.89.8,2.81,1.24a45.36,45.36,0,0,1,12.49,8.4,28.51,28.51,0,0,1,4.45,5.57c.16.26.33.52.48.79h0c.38.7.74,1.38,1.07,2.06a39.21,39.21,0,0,1,4.6,19.05c.09,4.68-1.21,10.1-2.06,11a2.44,2.44,0,0,1-.39.33,2.67,2.67,0,0,1-.86.37c.58-7.29-4-25.43-9.8-32.68-6-7.53-20-18.18-38.45-21.09v0A36.09,36.09,0,0,1,62.33,360.71Z" style="opacity: 0.05; transform-origin: 84.0224px 387.595px;" class="animable" id="el711vtvrrp9j"></path></g><path d="M106.55,414.54a62.12,62.12,0,0,0-1.93-15.94,51.71,51.71,0,0,0-6.14-14.87,35.69,35.69,0,0,0-5.2-6.22,51.21,51.21,0,0,0-6.21-5.18,60,60,0,0,0-14.23-7.5,0,0,0,0,0,0,.09,77.68,77.68,0,0,1,13.74,8.14,63.51,63.51,0,0,1,6.12,5.09,35.26,35.26,0,0,1,5.22,6,51.5,51.5,0,0,1,6.31,14.59,62.2,62.2,0,0,1,2.27,15.82,0,0,0,0,0,.09,0Z" style="fill: rgb(250, 250, 250); transform-origin: 89.715px 389.695px;" id="el4z5nxm8wllq" class="animable"></path></g></g></g><g id="freepik--Cat--inject-153" class="animable" style="transform-origin: 357.243px 318.327px;"><g id="freepik--cat--inject-153" class="animable" style="transform-origin: 357.243px 318.327px;"><path d="M394.88,337.54c-1.16,3.67-7.78,13-10,15.55s-2.56,13.54-2.54,15.83,1.55,4.46,2.52,5.93-.71,4-4.24,2.84-4.6-4.73-5.12-7.12-1.69-16.09-.24-24.6C375.26,346,382.46,336.83,394.88,337.54Z" style="fill: rgb(55, 71, 79); transform-origin: 384.72px 357.743px;" id="eldljor4u5opl" class="animable"></path><path d="M340.69,303.15c-5.59.12-13.31-4.33-16-12s-1.08-19,1.81-25.44c1.65-3.66,1.14-6-.26-6.69-2.06-1-4.13.13-5.66,3.37-1.94,4.16-5.84,19.68-2.33,29.13s9.9,14.53,13.66,16Z" style="fill: rgb(55, 71, 79); transform-origin: 328.764px 283.094px;" id="elozl7y0hu17l" class="animable"></path><path d="M338.93,324.69c.34,7.52,3.94,20.83,6,24.08,2.16,3.43,3.84,4.41,7.33,4.51s4-2.93-.43-5.64c-.84-1.19-1.15-7-.67-13.05S338.93,324.69,338.93,324.69Z" style="fill: rgb(55, 71, 79); transform-origin: 346.973px 338.986px;" id="elewqqinhuis" class="animable"></path><path d="M399.85,309.68c0,4,.72,14.7-1.8,21.62-2.4,6.59-6.77,12.63-16.58,14.16s-18.46-.57-24.12-3.84-11.19-9.86-15.18-10.61a19.14,19.14,0,0,1-9.74,4.85c-6.49,1.33-9.76-.31-9.76-.31s-1.9,5.3-2,8,0,5.27,2.06,6.67,3.07,2.11,2.85,3.59c0,0,0,1.64-4.23,1.52s-4.34-.8-5.61-4.6-2.89-13.66-3.13-16.95,3.78-3.72,5.78-6.43a30.72,30.72,0,0,0,5-9.76c1.36-4.33,4.53-11.05,11.4-13.27s13.83-1.62,23.46,2.59,14.44,6,19.17,3.39c6.42-3.58,5.77-9.22,5.77-9.22C390.14,300.11,398.05,296.45,399.85,309.68Z" style="fill: rgb(69, 90, 100); transform-origin: 356.272px 327.607px;" id="eldj5ofsqal7" class="animable"></path><path d="M376.78,345.92l-.55-2.35-4.59-2.28-1.41.91a18.31,18.31,0,0,1,2.1,3.68A41.07,41.07,0,0,0,376.78,345.92Z" style="fill: rgb(55, 71, 79); transform-origin: 373.505px 343.626px;" id="el43wtw1ntmmz" class="animable"></path><path d="M370.23,342.2c2.76,1.84,4.95,5.92,8.84,8.34a20.21,20.21,0,0,0,7.2,2.86,22.22,22.22,0,0,1,2.46,5.91c.88,3.46,1.89,7.76,4.83,9.67s7.61.64,5.19-2.75c-1.72-2.41-2.53-5.48-3.35-8.57-1.09-4.08-.15-6-2.21-8.71a27.32,27.32,0,0,1-5.15-9.9S374.39,336.11,370.23,342.2Z" style="fill: rgb(69, 90, 100); transform-origin: 384.826px 354.106px;" id="eld5g3j8nibe6" class="animable"></path><path d="M343.71,331.53a11.33,11.33,0,0,0,1.23-6.95,15,15,0,0,1-2.77,6.43A6.51,6.51,0,0,1,343.71,331.53Z" style="fill: rgb(55, 71, 79); transform-origin: 343.612px 328.055px;" id="el8q5niell8ul" class="animable"></path><path d="M386,306.08c8.28,7.92-1.94,13-1.68,23.23.08,3.38,1.62,7,5,13.41a21.56,21.56,0,0,0,9.11-11.29c1.9-5.22,1.88-13.64,1.49-17.73a22.12,22.12,0,0,0-3-9.16S377.7,298.16,386,306.08Z" style="fill: rgb(224, 224, 224); transform-origin: 392.025px 322.416px;" id="elo41azne17a" class="animable"></path><path d="M377.83,310.08a18.11,18.11,0,0,0,10.77,1.45,10.43,10.43,0,0,0,8.33-7l-14.15-.33A10.7,10.7,0,0,1,377.83,310.08Z" style="fill: rgb(55, 71, 79); transform-origin: 387.38px 307.997px;" id="el3819iiy7xk5" class="animable"></path><path d="M390.7,285.51c2.18-2.56,7.83-4.58,10.81-2.05,1.68,1.43-2.8,9.19-2.8,9.19S392.92,289.54,390.7,285.51Z" style="fill: rgb(55, 71, 79); transform-origin: 396.293px 287.474px;" id="el3v1g63nxztk" class="animable"></path><path d="M393,288.19c2.76,2.3,5.69,4.46,5.69,4.46s4.48-7.76,2.8-9.19C400.34,282.75,396.49,283.38,393,288.19Z" style="fill: rgb(255, 168, 167); transform-origin: 397.433px 287.933px;" id="elhsnjr2w3c4s" class="animable"></path><path d="M398.55,290.76a3.58,3.58,0,0,1,.87-.84c.25-.49.54-1.07.83-1.69a7.53,7.53,0,0,0-2.84-1.05,2.8,2.8,0,0,1,1-1.7,3.27,3.27,0,0,0-3.89,2.09,5.74,5.74,0,0,0,1.09,2.09c.62.42,1.19.77,1.65,1.06A3,3,0,0,0,398.55,290.76Z" style="fill: rgb(242, 143, 143); transform-origin: 397.385px 288.096px;" id="eluw6a8ukt0yj" class="animable"></path><path d="M395,288.28a3.26,3.26,0,0,1,3.2-2,2.69,2.69,0,0,0-.66,1.81s3.2-.17,4,1.47a3.49,3.49,0,0,0-3,1.76C395.79,292.39,395,288.28,395,288.28Z" style="fill: rgb(69, 90, 100); transform-origin: 398.27px 288.886px;" id="el04by9faxzxh4" class="animable"></path><path d="M372.51,283a13,13,0,0,1,3.62,8.94l2.36-1.7s.06-4.16-1.7-5.63A8.11,8.11,0,0,0,372.51,283Z" style="fill: rgb(242, 143, 143); transform-origin: 375.5px 287.47px;" id="ell5mkjved3gl" class="animable"></path><path d="M383.33,285.72c-1.13-2.27-7-5.22-10.82-2.68,0,0,5,1.61,5.24,6.81Z" style="fill: rgb(55, 71, 79); transform-origin: 377.92px 285.956px;" id="elclbbdu06q5k" class="animable"></path><path d="M399.85,309.77c-.32-4.76.9-11.11.15-14.73-.88-4.22-3.46-9.6-11.67-10.05s-12.21,3.91-13.64,9.37c-.85,2.72-2,3.9-1.65,6.91a8.84,8.84,0,0,0,6.91,7.88c3.46,1,12.65,1.28,17-4.61l2.92,5.23" style="fill: rgb(69, 90, 100); transform-origin: 386.612px 297.364px;" id="el8a546ztqxtw" class="animable"></path><path d="M377.69,289.13s-.13-.82-1.53-1.69a4.55,4.55,0,0,0-3.46-.41s1.88,1.54,2.09,2.79a4,4,0,0,0-2.17-.07s2.75,1.89,2.22,4.8C374.84,294.55,377.75,291.12,377.69,289.13Z" style="fill: rgb(69, 90, 100); transform-origin: 375.155px 290.705px;" id="eljbcplm0xgff" class="animable"></path><path d="M382.56,302.67h0a.38.38,0,0,1-.36-.38l.06-1.89a.38.38,0,0,1,.38-.36h0a.37.37,0,0,1,.36.38l-.06,1.89A.38.38,0,0,1,382.56,302.67Z" style="fill: rgb(38, 50, 56); transform-origin: 382.6px 301.355px;" id="el1j59ycj35z7" class="animable"></path><path d="M384.3,303.86a.35.35,0,0,1-.19-.06l-1.55-1.06-1.58,1a.37.37,0,0,1-.38-.63l1.78-1.08a.35.35,0,0,1,.4,0l1.74,1.19a.37.37,0,0,1,.1.51A.36.36,0,0,1,384.3,303.86Z" style="fill: rgb(38, 50, 56); transform-origin: 382.568px 302.915px;" id="elcaid71zk75" class="animable"></path><path d="M382.67,298.15c-1.9-.09-2.13.48-1.94,1.16a3.42,3.42,0,0,0,1.83,1.57c.45.07,2.17-.78,2.24-1.51S384.46,298.24,382.67,298.15Z" style="fill: rgb(242, 143, 143); transform-origin: 382.741px 299.512px;" id="elk2sdoo5l6i" class="animable"></path><path d="M389.19,300l0,0a.32.32,0,0,1,.06-.45,5.86,5.86,0,0,1,6.65-.89.33.33,0,0,1-.3.59,5.27,5.27,0,0,0-6,.8A.3.3,0,0,1,389.19,300Z" style="fill: rgb(38, 50, 56); transform-origin: 392.602px 299.058px;" id="ele9mwy0931pq" class="animable"></path><path d="M389.74,301l-.06-.1a.35.35,0,0,1,.18-.43,5.48,5.48,0,0,1,4.49.26.33.33,0,0,1-.34.57,4.83,4.83,0,0,0-3.92-.24A.3.3,0,0,1,389.74,301Z" style="fill: rgb(38, 50, 56); transform-origin: 392.086px 300.728px;" id="elx2dom28xabk" class="animable"></path><path d="M389.16,302.24a.24.24,0,0,1-.07-.18.34.34,0,0,1,.3-.36,6.28,6.28,0,0,1,5.29,2.46.32.32,0,0,1-.06.45.3.3,0,0,1-.44,0h0a5.67,5.67,0,0,0-4.76-2.23A.28.28,0,0,1,389.16,302.24Z" style="fill: rgb(38, 50, 56); transform-origin: 391.918px 303.199px;" id="elp6nsc85men" class="animable"></path><path d="M378,299.47l0,0a.33.33,0,0,0,0-.46,5.84,5.84,0,0,0-6.34-2.18.33.33,0,0,0,.18.63,5.27,5.27,0,0,1,5.7,2A.31.31,0,0,0,378,299.47Z" style="fill: rgb(38, 50, 56); transform-origin: 374.776px 298.085px;" id="elqvjp9sf065f" class="animable"></path><path d="M377.31,300.29a.27.27,0,0,0,.07-.08.34.34,0,0,0-.11-.45,5.47,5.47,0,0,0-4.5-.33.33.33,0,0,0-.15.43.33.33,0,0,0,.42.17,4.85,4.85,0,0,1,3.91.28A.29.29,0,0,0,377.31,300.29Z" style="fill: rgb(38, 50, 56); transform-origin: 375.007px 299.729px;" id="elng4xfk7ftng" class="animable"></path><path d="M377.78,301.63a.31.31,0,0,0,.09-.18.34.34,0,0,0-.26-.38,6.27,6.27,0,0,0-5.53,1.85.33.33,0,0,0,0,.46.29.29,0,0,0,.43,0h0a5.68,5.68,0,0,1,5-1.69A.27.27,0,0,0,377.78,301.63Z" style="fill: rgb(38, 50, 56); transform-origin: 374.93px 302.232px;" id="elebdb87a9jx" class="animable"></path><path d="M390.5,295a1.25,1.25,0,1,1-1.21-1.29A1.25,1.25,0,0,1,390.5,295Z" style="fill: rgb(38, 50, 56); transform-origin: 389.251px 294.959px;" id="elxgndpfuxdaa" class="animable"></path><path d="M380.42,294.6a1.25,1.25,0,1,1-1.2-1.28A1.24,1.24,0,0,1,380.42,294.6Z" style="fill: rgb(38, 50, 56); transform-origin: 379.171px 294.569px;" id="ele0ffis62qct" class="animable"></path></g></g><defs>     <filter id="active" height="200%">         <feMorphology in="SourceAlpha" result="DILATED" operator="dilate" radius="2"></feMorphology>                <feFlood flood-color="#32DFEC" flood-opacity="1" result="PINK"></feFlood>        <feComposite in="PINK" in2="DILATED" operator="in" result="OUTLINE"></feComposite>        <feMerge>            <feMergeNode in="OUTLINE"></feMergeNode>            <feMergeNode in="SourceGraphic"></feMergeNode>        </feMerge>    </filter>    <filter id="hover" height="200%">        <feMorphology in="SourceAlpha" result="DILATED" operator="dilate" radius="2"></feMorphology>                <feFlood flood-color="#ff0000" flood-opacity="0.5" result="PINK"></feFlood>        <feComposite in="PINK" in2="DILATED" operator="in" result="OUTLINE"></feComposite>        <feMerge>            <feMergeNode in="OUTLINE"></feMergeNode>            <feMergeNode in="SourceGraphic"></feMergeNode>        </feMerge>            <feColorMatrix type="matrix" values="0   0   0   0   0                0   1   0   0   0                0   0   0   0   0                0   0   0   1   0 "></feColorMatrix>    </filter></defs></svg>